The GitHub repository finknj/ChessMate contains a labelled image folder "data" with 13 categories: blue bishop, blue king, blue knight, blue pawn, blue queen, blue rook, temp, yellow bishop, yellow king, yellow knight, yellow pawn, yellow queen, yellow rook. Examples follow, each with its label.

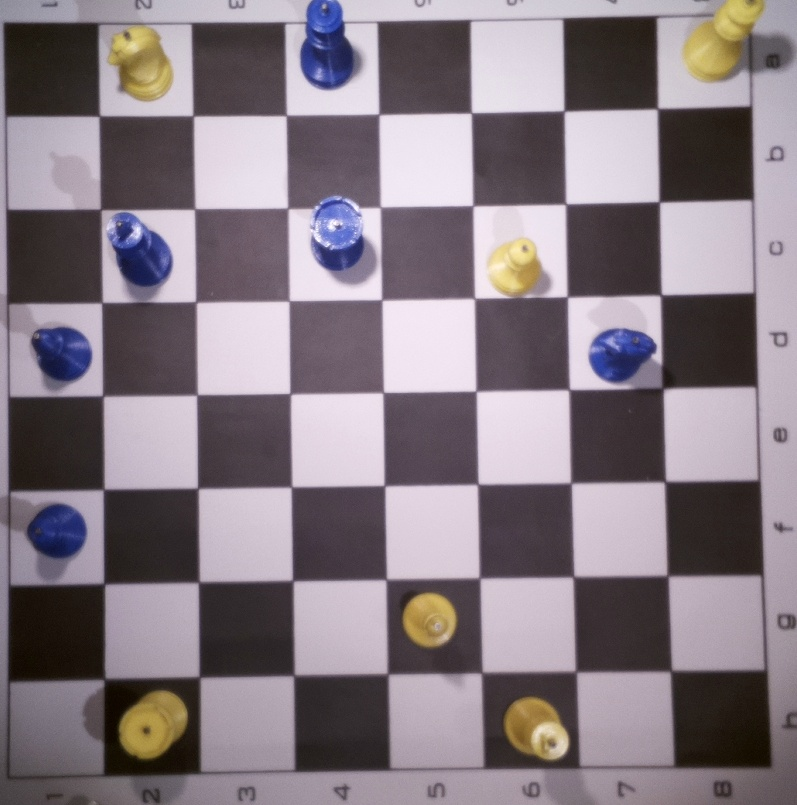
Label: temp

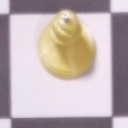
Label: yellow bishop

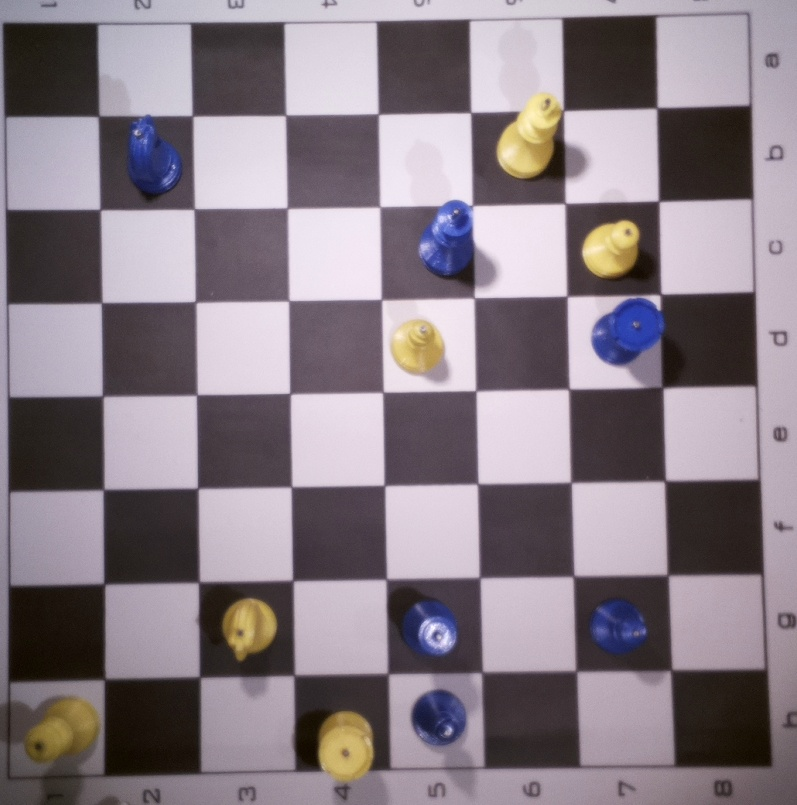
Label: temp

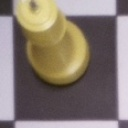
Label: yellow queen

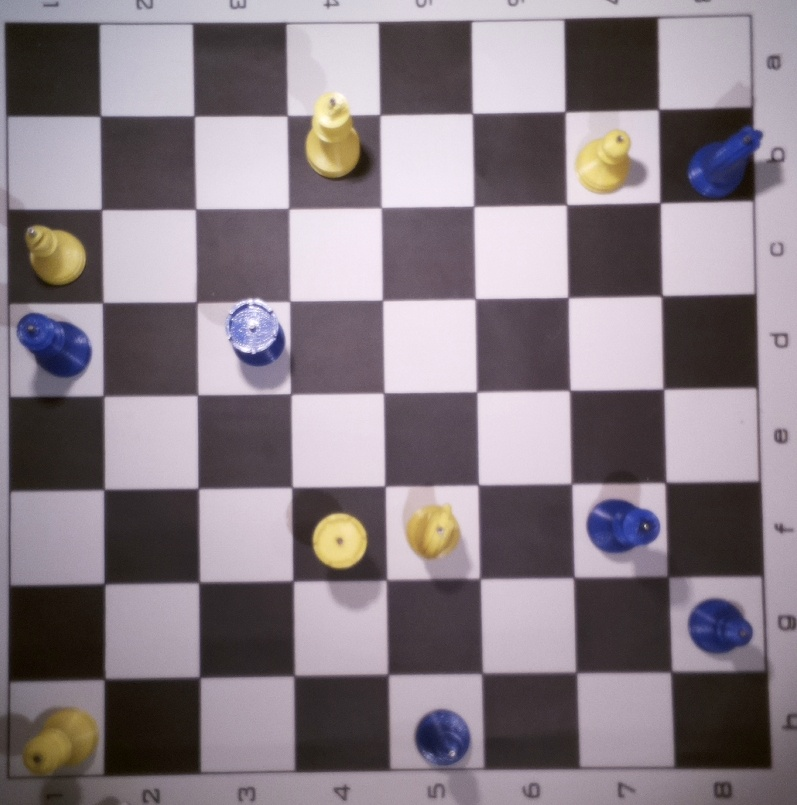
Label: temp

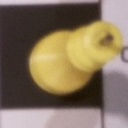
Label: yellow king
